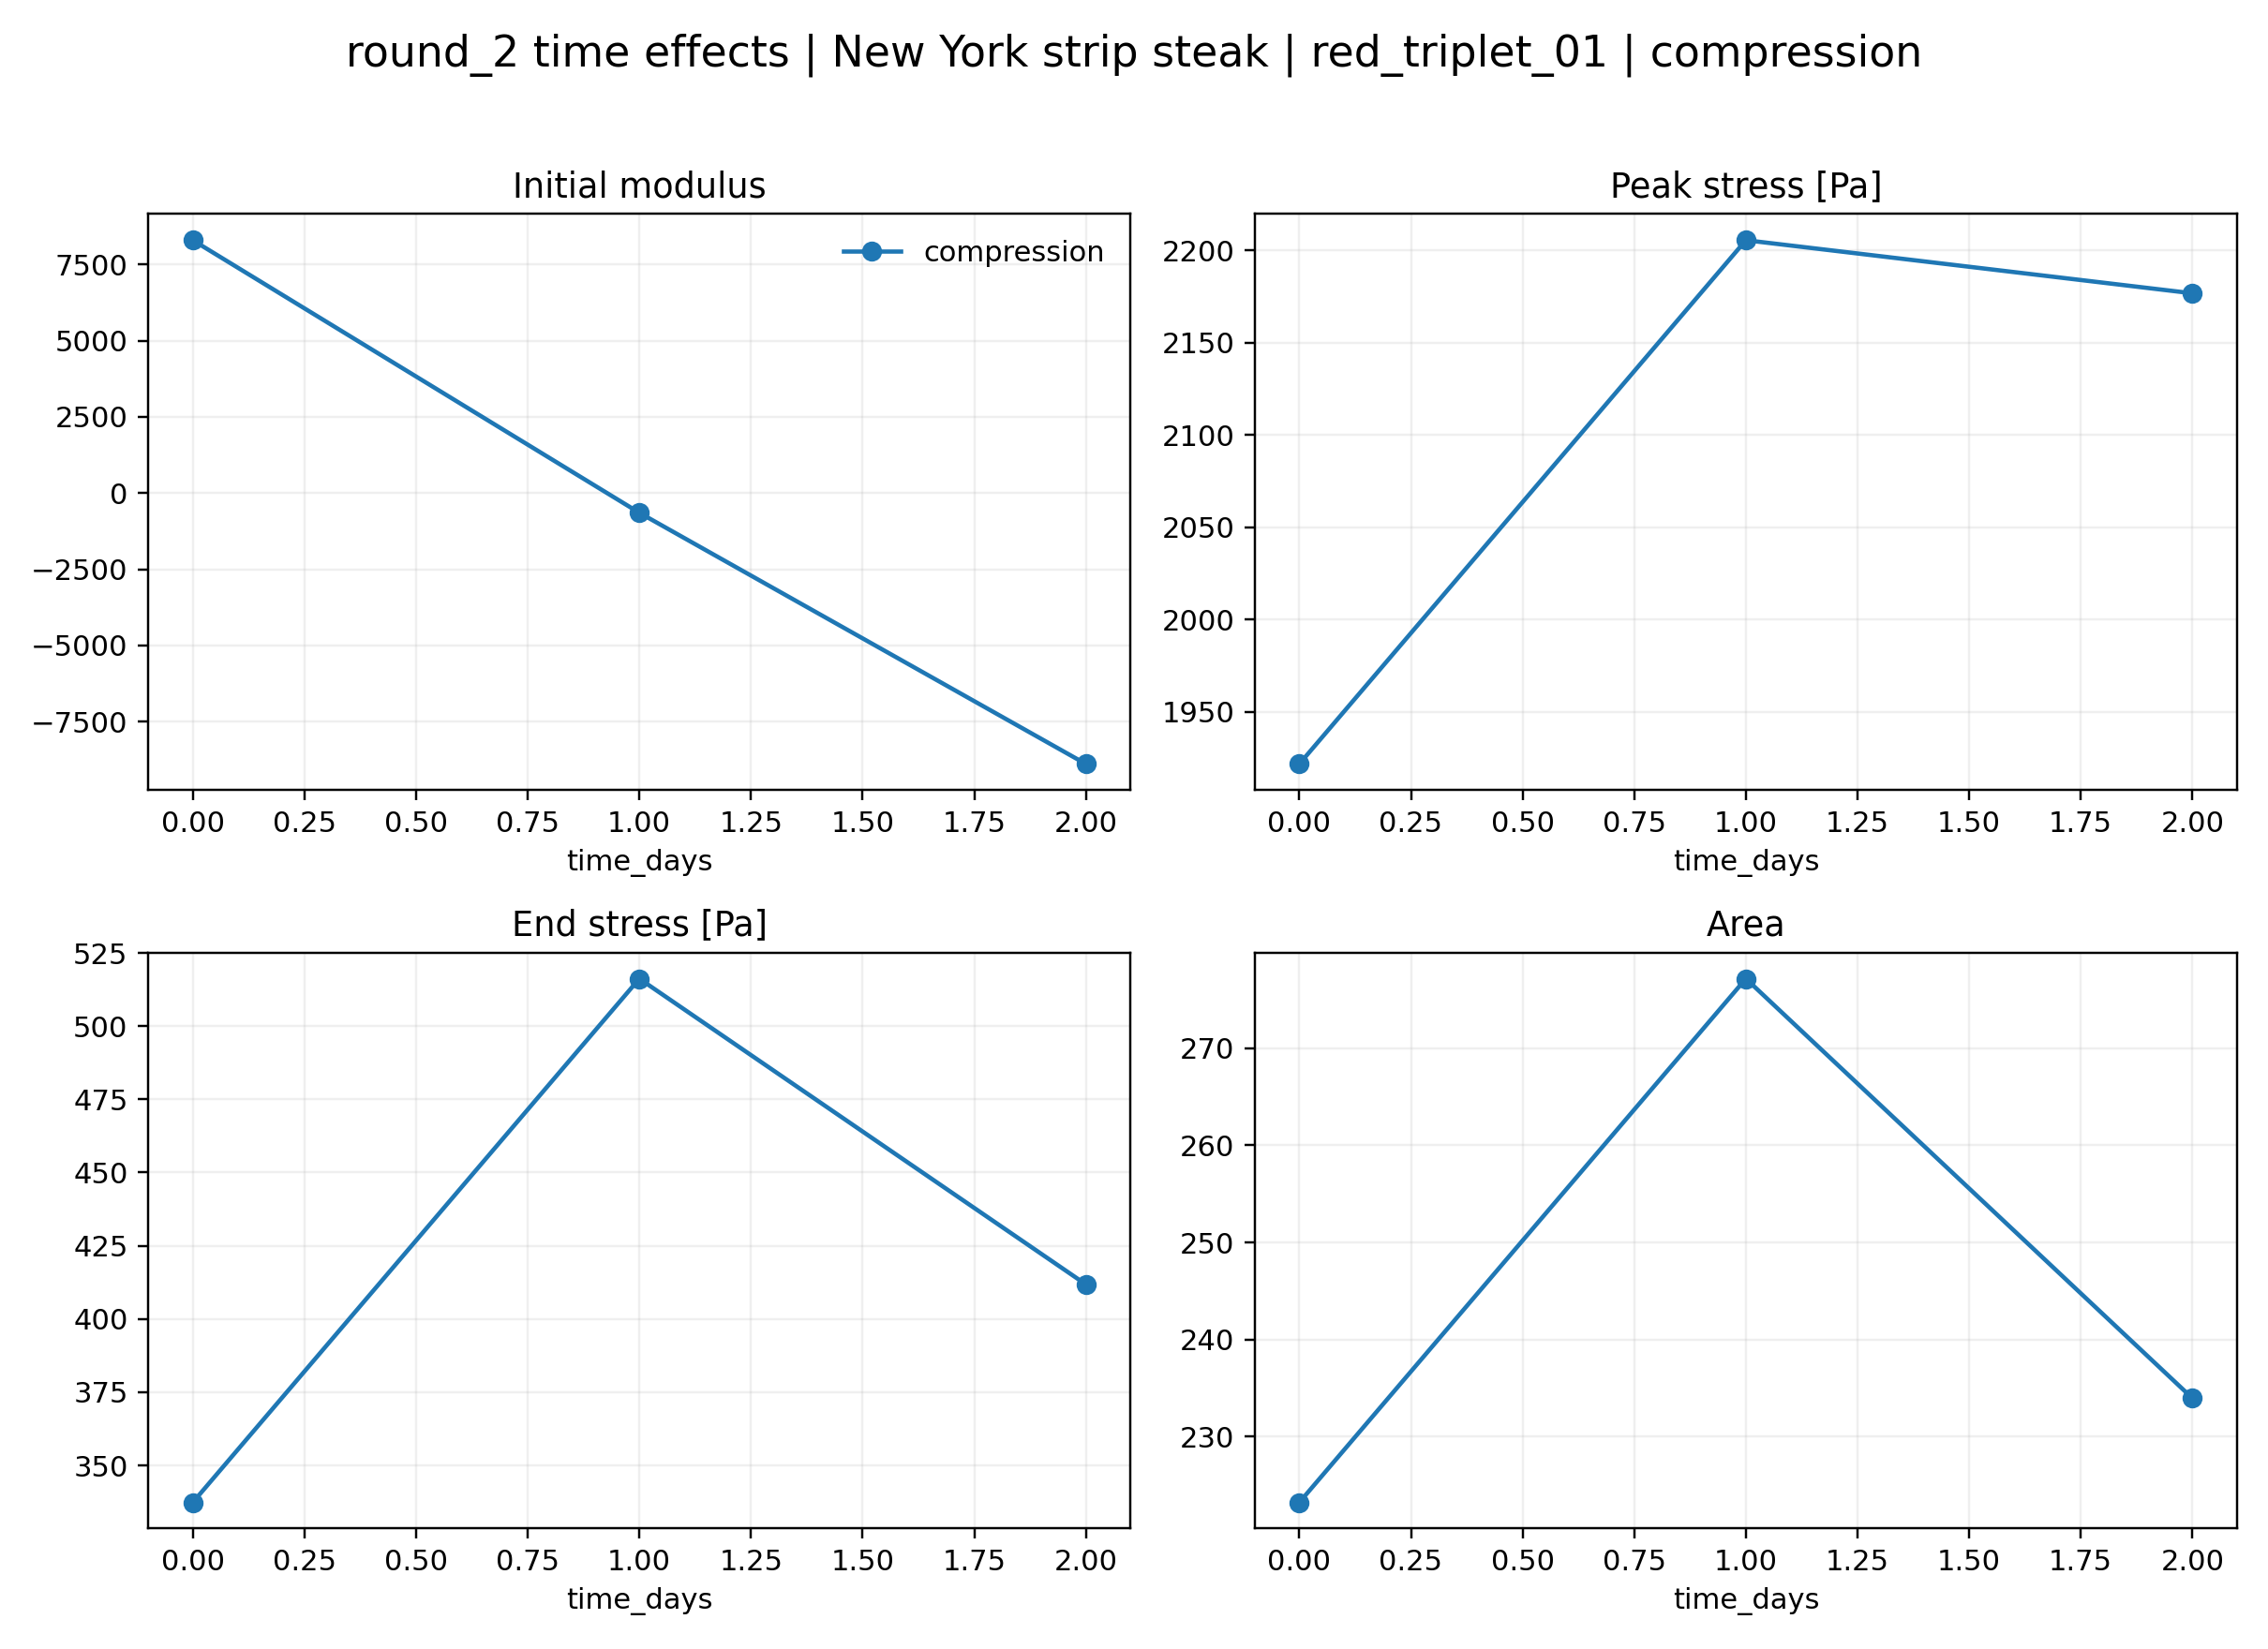

Data behind this chart, as committed beside it:
loading, time_days, initial_modulus, peak_stress_pa, peak_deformation, end_stress_pa, area, mean_stress_pa
compression, 0.0, 8294, 1922, 0.8482, 337.4, 223.2, 1387
compression, 1.0, -647, 2206, 0.8175, 516.2, 277.2, 1725
compression, 2.0, -8888, 2177, 0.8177, 411.8, 234, 1461
